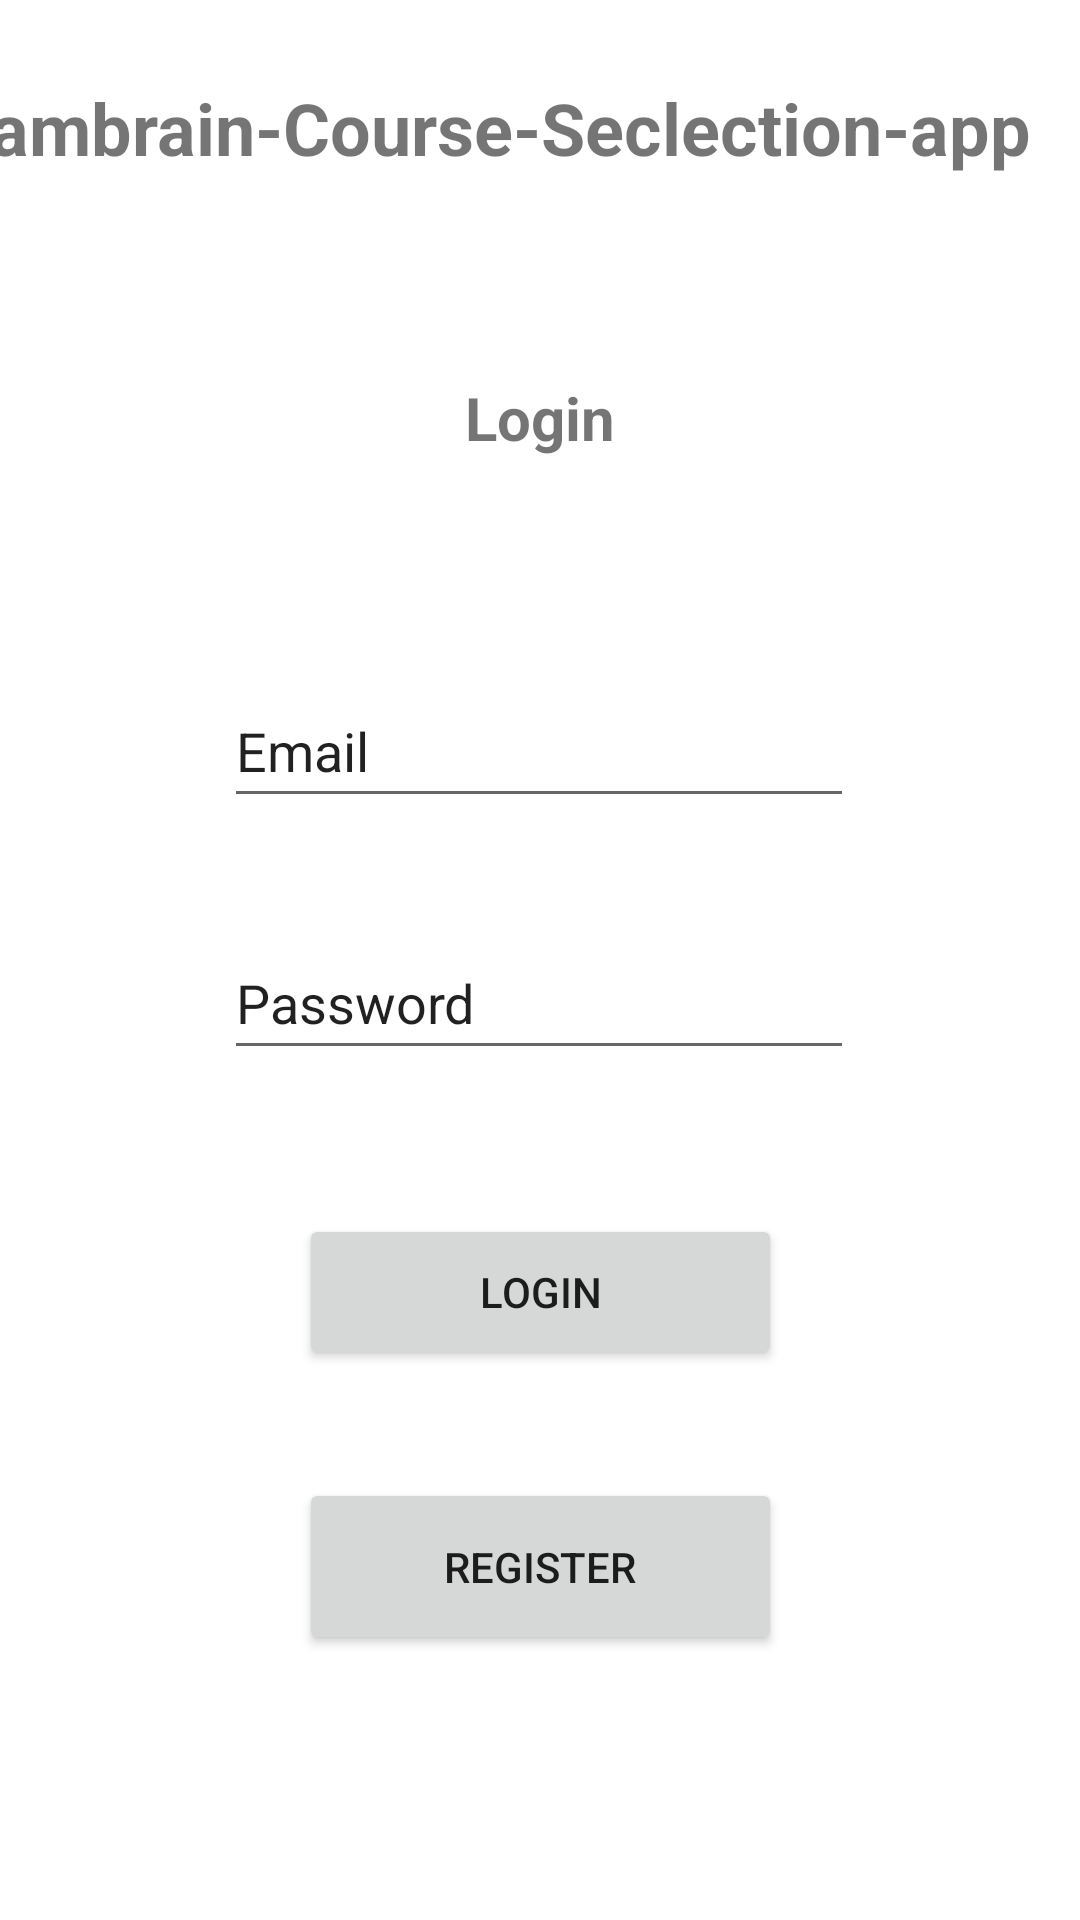

Here is an Android app screen rendered from its layout file. Give the layout XML and the strings, colors and styles it references.
<!-- AndroidManifest.xml: application theme Theme.CambrainCourseSeclectionapp -->
<!-- res/layout/activity_login.xml -->
<?xml version="1.0" encoding="utf-8"?>
<androidx.constraintlayout.widget.ConstraintLayout xmlns:android="http://schemas.android.com/apk/res/android"
    xmlns:app="http://schemas.android.com/apk/res-auto"
    xmlns:tools="http://schemas.android.com/tools"
    android:layout_width="match_parent"
    android:layout_height="match_parent"
    tools:context=".Login">


    <TextView
        android:id="@+id/app_name"
        android:layout_width="388dp"
        android:layout_height="41dp"
        android:text="@string/app_name"
        android:textSize="24sp"
        android:textStyle="bold"
        app:layout_constraintBottom_toBottomOf="parent"
        app:layout_constraintEnd_toEndOf="parent"
        app:layout_constraintHorizontal_bias="0.695"
        app:layout_constraintStart_toStartOf="parent"
        app:layout_constraintTop_toTopOf="parent"
        app:layout_constraintVertical_bias="0.044" />


    <TextView
        android:id="@+id/textView"
        android:layout_width="wrap_content"
        android:layout_height="wrap_content"
        android:text="@string/login"
        android:textSize="20sp"
        android:textStyle="bold"
        app:layout_constraintBottom_toBottomOf="parent"
        app:layout_constraintEnd_toEndOf="parent"
        app:layout_constraintStart_toStartOf="parent"
        app:layout_constraintTop_toBottomOf="@+id/app_name"
        app:layout_constraintVertical_bias="0.107" />


    <EditText
        android:id="@+id/editTextTextPersonName2"
        android:layout_width="wrap_content"
        android:layout_height="wrap_content"
        android:layout_marginTop="72dp"
        android:autofillHints=""
        android:ems="10"
        android:inputType="textPersonName"
        android:minHeight="48dp"
        android:text="@string/email"
        app:layout_constraintEnd_toEndOf="parent"
        app:layout_constraintHorizontal_bias="0.497"
        app:layout_constraintStart_toStartOf="parent"
        app:layout_constraintTop_toBottomOf="@+id/textView" />


    <EditText
        android:id="@+id/editTextTextPersonName3"
        android:layout_width="wrap_content"
        android:layout_height="wrap_content"
        android:layout_marginTop="36dp"
        android:ems="10"
        android:inputType="textPersonName"
        android:minHeight="48dp"
        android:text="Password"
        app:layout_constraintEnd_toEndOf="parent"
        app:layout_constraintHorizontal_bias="0.497"
        app:layout_constraintStart_toStartOf="parent"
        app:layout_constraintTop_toBottomOf="@+id/editTextTextPersonName2" />


    <Button
        android:id="@+id/button"
        android:layout_width="161dp"
        android:layout_height="52dp"
        android:layout_marginTop="48dp"
        android:text="@string/login_btn"
        app:layout_constraintEnd_toEndOf="parent"
        app:layout_constraintStart_toStartOf="parent"
        app:layout_constraintTop_toBottomOf="@+id/editTextTextPersonName3" />


    <Button
        android:id="@+id/button2"
        android:layout_width="161dp"
        android:layout_height="59dp"
        android:layout_marginTop="36dp"
        android:text="@string/register_btn"
        app:layout_constraintEnd_toEndOf="parent"
        app:layout_constraintStart_toStartOf="parent"
        app:layout_constraintTop_toBottomOf="@+id/button" />


</androidx.constraintlayout.widget.ConstraintLayout>
<!-- resources referenced by this layout -->
<resources>
  <string name="app_name">Cambrain-Course-Seclection-app</string>
  <string name="email">Email</string>
  <string name="login">Login</string>
  <string name="login_btn">Login</string>
  <string name="register_btn">Register</string>
  <style name="Theme.CambrainCourseSeclectionapp" parent="Theme.MaterialComponents.DayNight.DarkActionBar">
          
          <item name="colorPrimary">@color/purple_500</item>
          <item name="colorPrimaryVariant">@color/purple_700</item>
          <item name="colorOnPrimary">@color/white</item>
          
          <item name="colorSecondary">@color/teal_200</item>
          <item name="colorSecondaryVariant">@color/teal_700</item>
          <item name="colorOnSecondary">@color/black</item>
          
          <item name="android:statusBarColor">?attr/colorPrimaryVariant</item>
          
      </style>
  <!-- not gathered from this repository: default colours our renderer supplied (Android Studio template values) -->
  <color name="purple_500">#FF6200EE</color>
  <color name="purple_700">#FF3700B3</color>
  <color name="teal_200">#FF03DAC5</color>
  <color name="teal_700">#FF018786</color>
  <color name="black">#FF000000</color>
  <color name="white">#FFFFFFFF</color>
</resources>
